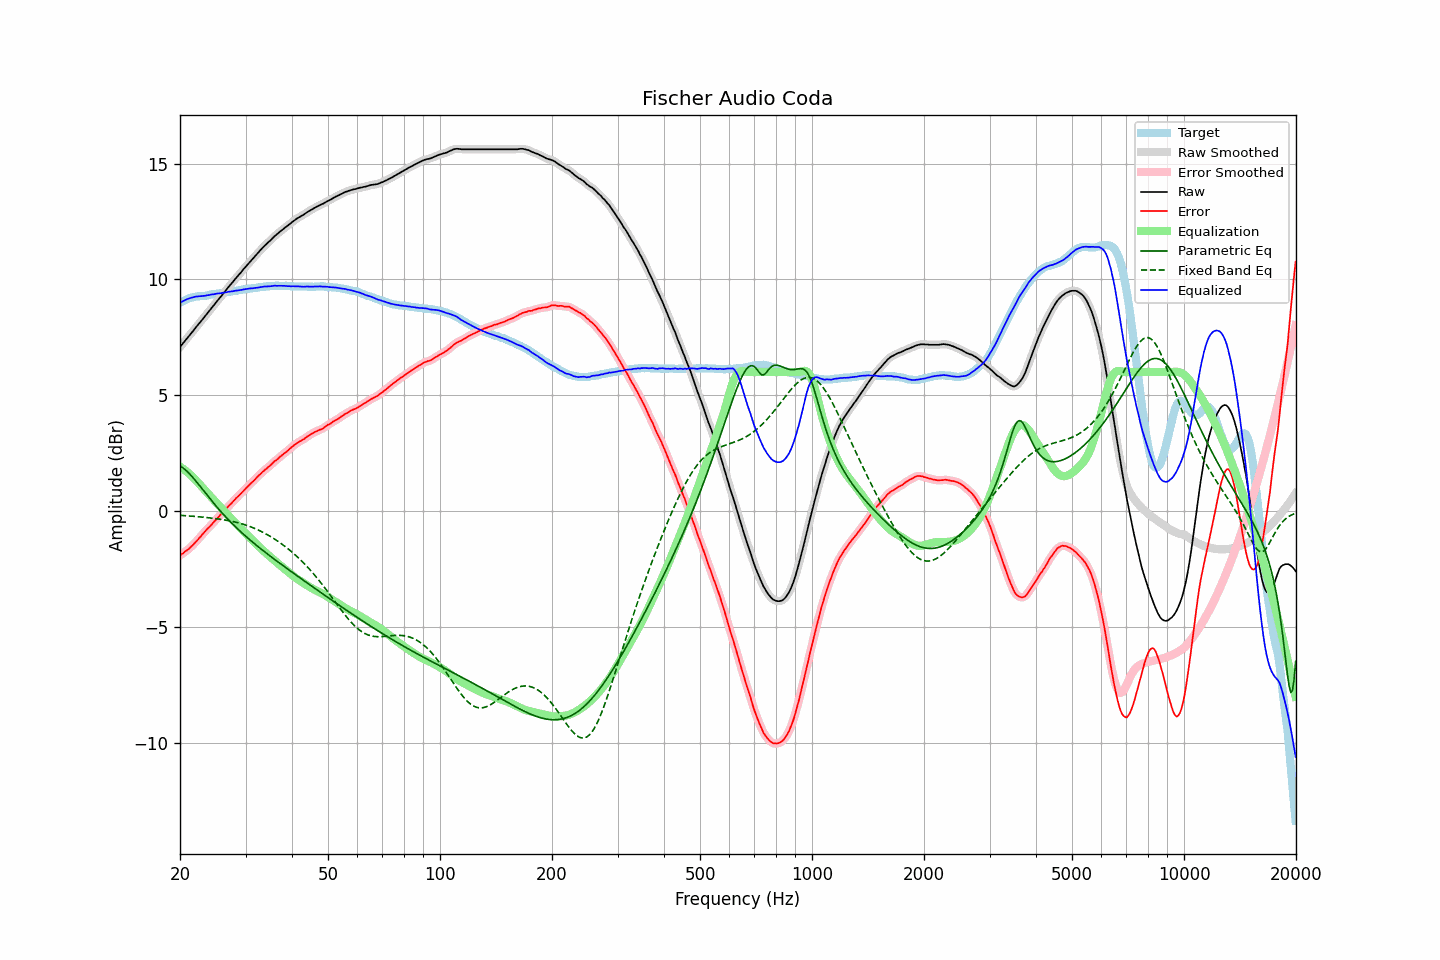

Source data for this figure (header and first rows):
frequency, raw, error, smoothed, error_smoothed, equalization, parametric_eq, fixed_band_eq, equalized_raw, equalized_smoothed, target
20.00, 7.08, -1.91, 7.08, -1.91, 1.91, 1.95, -0.19, 8.99, 8.99, 8.99
20.20, 7.17, -1.86, 7.17, -1.86, 1.87, 1.91, -0.19, 9.03, 9.03, 9.03
20.40, 7.25, -1.82, 7.25, -1.81, 1.82, 1.86, -0.20, 9.07, 9.07, 9.07
20.61, 7.34, -1.75, 7.34, -1.76, 1.77, 1.80, -0.20, 9.10, 9.10, 9.09
20.81, 7.42, -1.71, 7.42, -1.71, 1.71, 1.74, -0.20, 9.13, 9.13, 9.13
21.02, 7.51, -1.66, 7.51, -1.66, 1.66, 1.67, -0.21, 9.16, 9.16, 9.17
21.23, 7.59, -1.60, 7.59, -1.60, 1.60, 1.60, -0.22, 9.18, 9.19, 9.19
21.44, 7.68, -1.53, 7.68, -1.54, 1.53, 1.53, -0.22, 9.21, 9.21, 9.21
21.66, 7.76, -1.47, 7.76, -1.47, 1.47, 1.45, -0.23, 9.22, 9.23, 9.23
21.87, 7.85, -1.39, 7.85, -1.40, 1.39, 1.37, -0.23, 9.24, 9.24, 9.24
22.09, 7.94, -1.32, 7.94, -1.32, 1.32, 1.28, -0.24, 9.26, 9.26, 9.26
22.31, 8.02, -1.25, 8.02, -1.24, 1.24, 1.20, -0.24, 9.26, 9.27, 9.27
22.54, 8.11, -1.16, 8.11, -1.17, 1.17, 1.11, -0.25, 9.27, 9.27, 9.27
22.76, 8.19, -1.09, 8.19, -1.09, 1.09, 1.02, -0.26, 9.28, 9.28, 9.28
22.99, 8.28, -1.00, 8.28, -1.01, 1.01, 0.94, -0.26, 9.29, 9.28, 9.28
23.22, 8.36, -0.93, 8.36, -0.93, 0.93, 0.85, -0.27, 9.29, 9.29, 9.29
23.45, 8.45, -0.85, 8.45, -0.85, 0.85, 0.76, -0.28, 9.30, 9.30, 9.30
23.69, 8.54, -0.77, 8.53, -0.78, 0.78, 0.67, -0.28, 9.32, 9.31, 9.31
23.92, 8.62, -0.71, 8.62, -0.70, 0.70, 0.59, -0.29, 9.32, 9.33, 9.33
24.16, 8.71, -0.64, 8.71, -0.63, 0.63, 0.50, -0.30, 9.34, 9.34, 9.35
24.40, 8.80, -0.56, 8.79, -0.56, 0.55, 0.42, -0.31, 9.35, 9.35, 9.36
24.65, 8.88, -0.48, 8.88, -0.48, 0.48, 0.33, -0.32, 9.36, 9.36, 9.36
24.89, 8.97, -0.41, 8.97, -0.40, 0.40, 0.25, -0.32, 9.37, 9.37, 9.38
25.14, 9.06, -0.33, 9.06, -0.33, 0.33, 0.17, -0.33, 9.39, 9.38, 9.38
25.39, 9.14, -0.25, 9.14, -0.25, 0.25, 0.09, -0.34, 9.39, 9.39, 9.39
25.65, 9.23, -0.18, 9.23, -0.18, 0.18, 0.01, -0.35, 9.40, 9.40, 9.40
25.91, 9.31, -0.11, 9.31, -0.10, 0.10, -0.07, -0.36, 9.41, 9.41, 9.41
26.16, 9.40, -0.02, 9.39, -0.03, 0.03, -0.15, -0.38, 9.43, 9.42, 9.42
26.43, 9.48, 0.05, 9.48, 0.05, -0.05, -0.22, -0.39, 9.43, 9.44, 9.43
26.69, 9.57, 0.12, 9.57, 0.12, -0.12, -0.30, -0.40, 9.45, 9.45, 9.45
26.96, 9.66, 0.20, 9.65, 0.19, -0.19, -0.37, -0.41, 9.46, 9.46, 9.46
27.23, 9.74, 0.27, 9.74, 0.26, -0.27, -0.44, -0.43, 9.47, 9.47, 9.47
27.50, 9.82, 0.33, 9.82, 0.34, -0.34, -0.51, -0.44, 9.48, 9.48, 9.49
27.77, 9.90, 0.41, 9.90, 0.41, -0.41, -0.58, -0.46, 9.49, 9.49, 9.49
28.05, 9.99, 0.48, 9.99, 0.48, -0.48, -0.65, -0.47, 9.51, 9.50, 9.51
28.33, 10.07, 0.56, 10.07, 0.56, -0.55, -0.72, -0.49, 9.52, 9.52, 9.51
28.62, 10.15, 0.62, 10.15, 0.63, -0.62, -0.78, -0.51, 9.52, 9.52, 9.53
28.90, 10.23, 0.69, 10.23, 0.69, -0.70, -0.85, -0.52, 9.53, 9.53, 9.53
29.19, 10.31, 0.76, 10.31, 0.76, -0.77, -0.91, -0.54, 9.54, 9.55, 9.54
29.48, 10.40, 0.84, 10.39, 0.84, -0.84, -0.97, -0.56, 9.56, 9.56, 9.56
29.78, 10.48, 0.91, 10.48, 0.91, -0.91, -1.04, -0.59, 9.57, 9.57, 9.57
30.08, 10.56, 0.98, 10.56, 0.98, -0.98, -1.10, -0.61, 9.58, 9.58, 9.58
30.38, 10.64, 1.05, 10.64, 1.05, -1.05, -1.16, -0.63, 9.59, 9.59, 9.59
30.68, 10.72, 1.12, 10.72, 1.12, -1.12, -1.22, -0.66, 9.60, 9.60, 9.60
30.99, 10.80, 1.19, 10.79, 1.19, -1.19, -1.28, -0.68, 9.61, 9.61, 9.61
31.30, 10.87, 1.25, 10.87, 1.25, -1.26, -1.33, -0.71, 9.61, 9.62, 9.62
31.61, 10.95, 1.31, 10.95, 1.32, -1.32, -1.39, -0.74, 9.62, 9.62, 9.64
31.93, 11.03, 1.39, 11.03, 1.39, -1.39, -1.45, -0.77, 9.63, 9.63, 9.63
32.24, 11.11, 1.47, 11.11, 1.46, -1.46, -1.50, -0.80, 9.65, 9.65, 9.64
32.57, 11.19, 1.54, 11.19, 1.53, -1.53, -1.56, -0.83, 9.66, 9.66, 9.65
32.89, 11.26, 1.59, 11.26, 1.60, -1.59, -1.62, -0.86, 9.66, 9.67, 9.67
33.22, 11.34, 1.67, 11.34, 1.66, -1.66, -1.67, -0.90, 9.68, 9.68, 9.67
33.55, 11.41, 1.72, 11.41, 1.72, -1.72, -1.73, -0.93, 9.69, 9.68, 9.69
33.89, 11.48, 1.79, 11.48, 1.79, -1.78, -1.78, -0.97, 9.69, 9.69, 9.69
34.23, 11.54, 1.83, 11.54, 1.84, -1.85, -1.83, -1.01, 9.69, 9.70, 9.70
34.57, 11.61, 1.91, 11.60, 1.90, -1.91, -1.89, -1.05, 9.70, 9.70, 9.70
34.92, 11.67, 1.96, 11.67, 1.96, -1.97, -1.94, -1.09, 9.70, 9.70, 9.71
35.27, 11.74, 2.02, 11.74, 2.03, -2.03, -1.99, -1.13, 9.71, 9.71, 9.72
35.62, 11.81, 2.09, 11.81, 2.09, -2.09, -2.04, -1.17, 9.72, 9.72, 9.72
35.97, 11.88, 2.16, 11.87, 2.15, -2.15, -2.10, -1.22, 9.73, 9.72, 9.71
... 635 more rows
